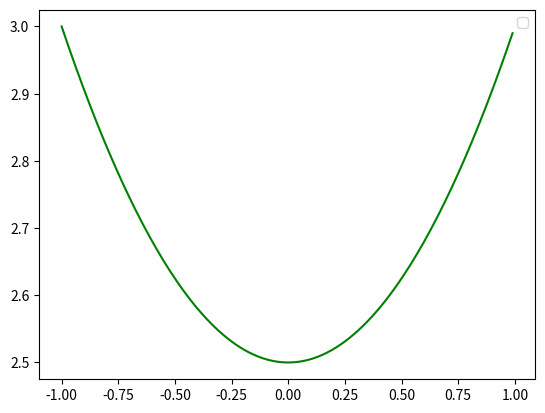

This figure's Python source:
import numpy as np
from scipy.integrate import odeint
import matplotlib.pyplot as plt
import math

x=np.arange(-1, 1, 0.01)




def diff_func(v, x):
  y, dy = v
  dydt = x
  dxdt = np.sin(x) + np.cos(x)
  return dydt , dxdt



dy0 = 0.
y0 = 3


v0 = y0, dy0


sol = odeint (diff_func, v0, x)

plt.plot(x, sol[:, 0], 'g')

plt.legend()
plt.show()

